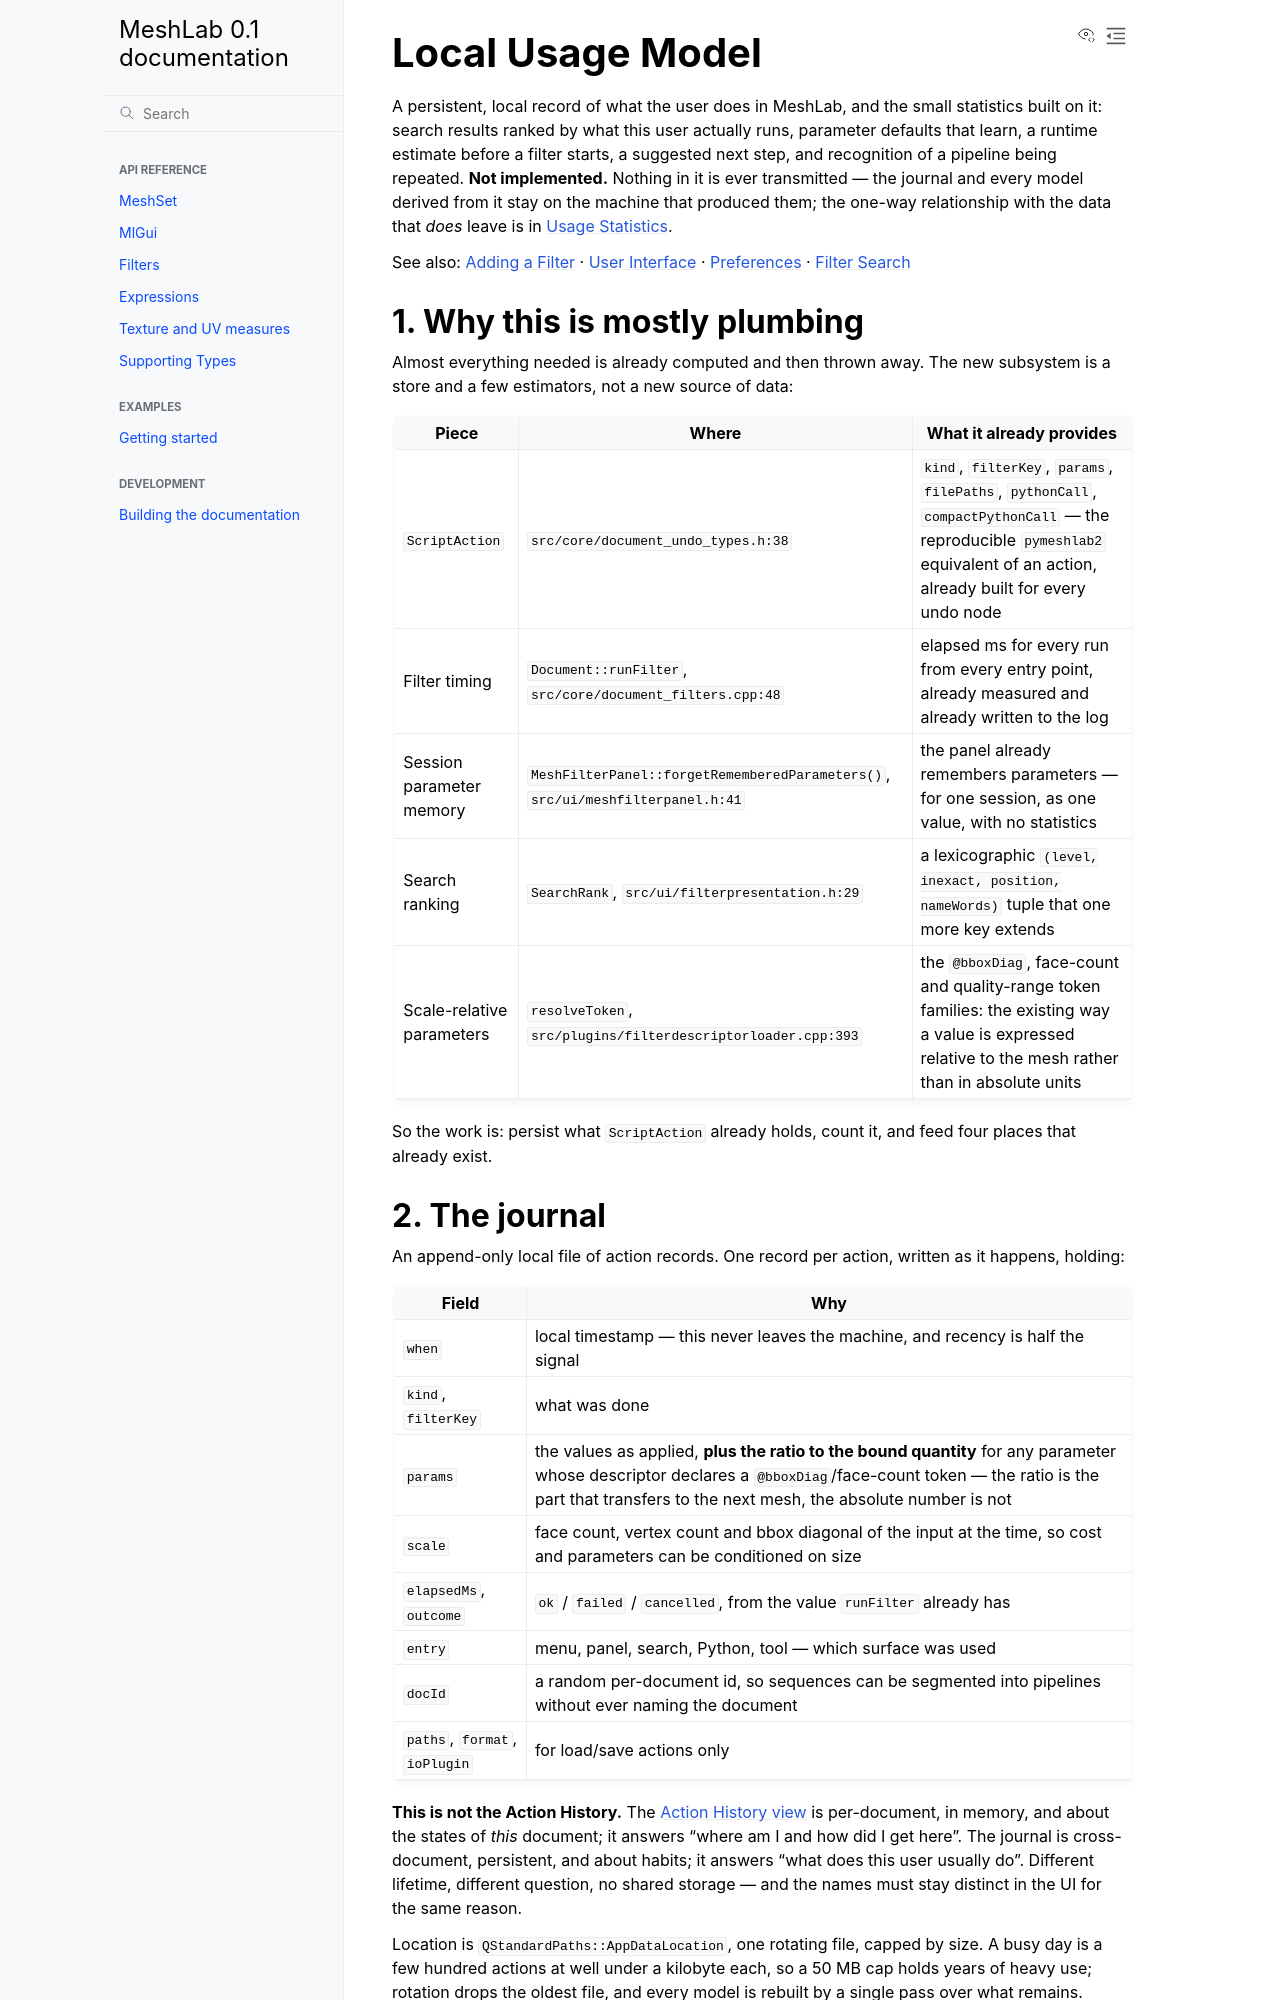

repository: cnr-isti-vclab/meshlab2 · page: nightly/design/proposals/local_usage_model.html · generator: sphinx

# Local Usage Model

A persistent, local record of what the user does in MeshLab, and the small statistics
built on it: search results ranked by what this user actually runs, parameter defaults
that learn, a runtime estimate before a filter starts, a suggested next step, and
recognition of a pipeline being repeated. **Not implemented.** Nothing in it is ever
transmitted — the journal and every model derived from it stay on the machine that
produced them; the one-way relationship with the data that *does* leave is in
[Usage Statistics](usage_statistics.md).

See also: [Adding a Filter](../adding_a_filter.md) · [User Interface](../user_interface.md) ·
[Preferences](../preferences.md) · [Filter Search](../user_interface.md#filter-search)

## 1. Why this is mostly plumbing

Almost everything needed is already computed and then thrown away. The new subsystem is
a store and a few estimators, not a new source of data:

| Piece | Where | What it already provides |
|---|---|---|
| `ScriptAction` | `src/core/document_undo_types.h:38` | `kind`, `filterKey`, `params`, `filePaths`, `pythonCall`, `compactPythonCall` — the reproducible `pymeshlab2` equivalent of an action, already built for every undo node |
| Filter timing | `Document::runFilter`, `src/core/document_filters.cpp:48` | elapsed ms for every run from every entry point, already measured and already written to the log |
| Session parameter memory | `MeshFilterPanel::forgetRememberedParameters()`, `src/ui/meshfilterpanel.h:41` | the panel already remembers parameters — for one session, as one value, with no statistics |
| Search ranking | `SearchRank`, `src/ui/filterpresentation.h:29` | a lexicographic `(level, inexact, position, nameWords)` tuple that one more key extends |
| Scale-relative parameters | `resolveToken`, `src/plugins/filterdescriptorloader.cpp:393` | the `@bboxDiag`, face-count and quality-range token families: the existing way a value is expressed relative to the mesh rather than in absolute units |

So the work is: persist what `ScriptAction` already holds, count it, and feed four places
that already exist.

## 2. The journal

An append-only local file of action records. One record per action, written as it
happens, holding:

| Field | Why |
|---|---|
| `when` | local timestamp — this never leaves the machine, and recency is half the signal |
| `kind`, `filterKey` | what was done |
| `params` | the values as applied, **plus the ratio to the bound quantity** for any parameter whose descriptor declares a `@bboxDiag`/face-count token — the ratio is the part that transfers to the next mesh, the absolute number is not |
| `scale` | face count, vertex count and bbox diagonal of the input at the time, so cost and parameters can be conditioned on size |
| `elapsedMs`, `outcome` | `ok` / `failed` / `cancelled`, from the value `runFilter` already has |
| `entry` | menu, panel, search, Python, tool — which surface was used |
| `docId` | a random per-document id, so sequences can be segmented into pipelines without ever naming the document |
| `paths`, `format`, `ioPlugin` | for load/save actions only |

**This is not the Action History.** The [Action History view](../user_interface.md#the-action-history-view)
is per-document, in memory, and about the states of *this* document; it answers "where
am I and how did I get here". The journal is cross-document, persistent, and about
habits; it answers "what does this user usually do". Different lifetime, different
question, no shared storage — and the names must stay distinct in the UI for the same
reason.

Location is `QStandardPaths::AppDataLocation`, one rotating file, capped by size. A busy
day is a few hundred actions at well under a kilobyte each, so a 50 MB cap holds years
of heavy use; rotation drops the oldest file, and every model is rebuilt by a single
pass over what remains.

## 3. What it predicts, cheapest first

The order is deliberate: each stage is useful alone, and the first two are worth doing
even if the rest is never built.
